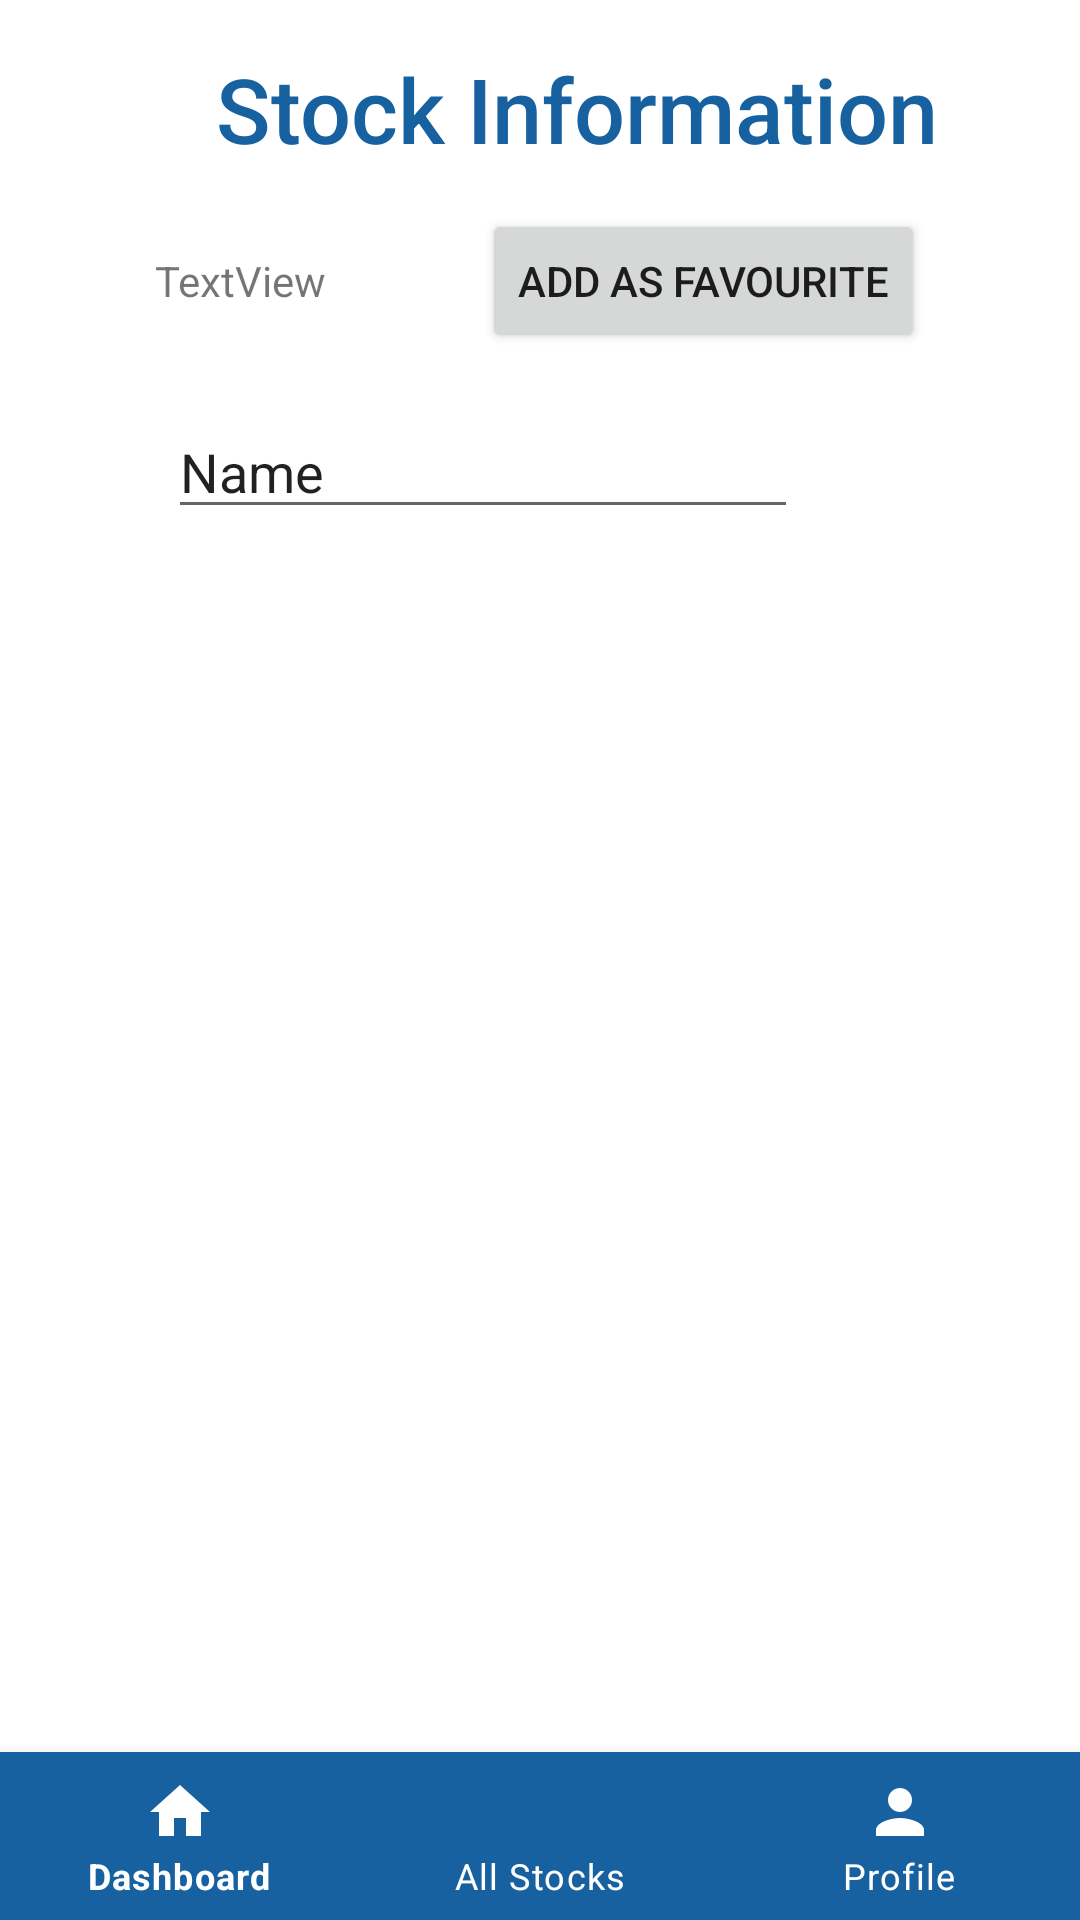

Produce the Android XML layout that renders to this screen, including the resource entries it uses.
<!-- AndroidManifest.xml: application theme Theme.Stockfolio -->
<!-- res/layout/activity_stock_page.xml -->
<?xml version="1.0" encoding="utf-8"?>
<androidx.constraintlayout.widget.ConstraintLayout xmlns:android="http://schemas.android.com/apk/res/android"
    xmlns:app="http://schemas.android.com/apk/res-auto"
    xmlns:tools="http://schemas.android.com/tools"
    android:layout_width="match_parent"
    android:layout_height="match_parent"
    tools:context=".StockPage">

    <TextView
        android:id="@+id/text_stockInformation"
        android:layout_width="wrap_content"
        android:layout_height="wrap_content"
        android:layout_marginStart="72dp"
        android:layout_marginTop="16dp"
        android:fontFamily="sans-serif-medium"
        android:text="Stock Information"
        android:textColor="@color/StockFolio_Blue"
        android:textSize="30sp"
        app:layout_constraintStart_toStartOf="parent"
        app:layout_constraintTop_toTopOf="parent" />

    <TextView
        android:id="@+id/text_stockName"
        android:layout_width="wrap_content"
        android:layout_height="wrap_content"
        android:layout_marginTop="84dp"
        android:text="TextView"
        app:layout_constraintEnd_toStartOf="@+id/btn_fav"
        app:layout_constraintStart_toStartOf="parent"
        app:layout_constraintTop_toTopOf="parent" />

    <Button
        android:id="@+id/btn_fav"
        android:layout_width="wrap_content"
        android:layout_height="wrap_content"
        android:text="Add as Favourite"
        app:layout_constraintBaseline_toBaselineOf="@+id/text_stockName"
        app:layout_constraintEnd_toEndOf="parent"
        app:layout_constraintStart_toEndOf="@+id/text_stockName" />

    <EditText
        android:id="@+id/text_regularMarketPrice"
        android:layout_width="wrap_content"
        android:layout_height="wrap_content"
        android:layout_marginStart="56dp"
        android:layout_marginTop="32dp"
        android:ems="10"
        android:inputType="textPersonName"
        android:text="Name"
        app:layout_constraintStart_toStartOf="parent"
        app:layout_constraintTop_toBottomOf="@+id/text_stockName" />

    <com.google.android.material.bottomnavigation.BottomNavigationView
        android:id="@+id/bottomNavigation"
        android:layout_width="match_parent"
        android:layout_height="wrap_content"
        app:layout_constraintBottom_toBottomOf="parent"
        app:layout_constraintLeft_toLeftOf="parent"
        app:layout_constraintRight_toRightOf="parent"
        app:menu="@menu/menu"
        android:background="@color/StockFolio_Blue"
        app:itemIconTint="@color/white"
        app:itemTextColor="@color/white"/>
</androidx.constraintlayout.widget.ConstraintLayout>
<!-- resources referenced by this layout -->
<resources>
  <color name="StockFolio_Blue">#1761A0</color>
  <color name="white">#FFFFFFFF</color>
  <style name="Theme.Stockfolio" parent="Theme.MaterialComponents.DayNight.NoActionBar">
          
          <item name="colorPrimary">#1761A0</item>
          <item name="colorPrimaryVariant">#1761A0</item>
          <item name="colorOnPrimary">@color/white</item>
          
          <item name="colorSecondary">@color/teal_200</item>
          <item name="colorSecondaryVariant">@color/teal_700</item>
          <item name="colorOnSecondary">@color/black</item>
          
          <item name="android:statusBarColor" tools:targetApi="l">?attr/colorPrimaryVariant</item>
          
      </style>
  <color name="teal_200">#FF03DAC5</color>
  <color name="teal_700">#FF018786</color>
  <color name="black">#FF000000</color>
</resources>
